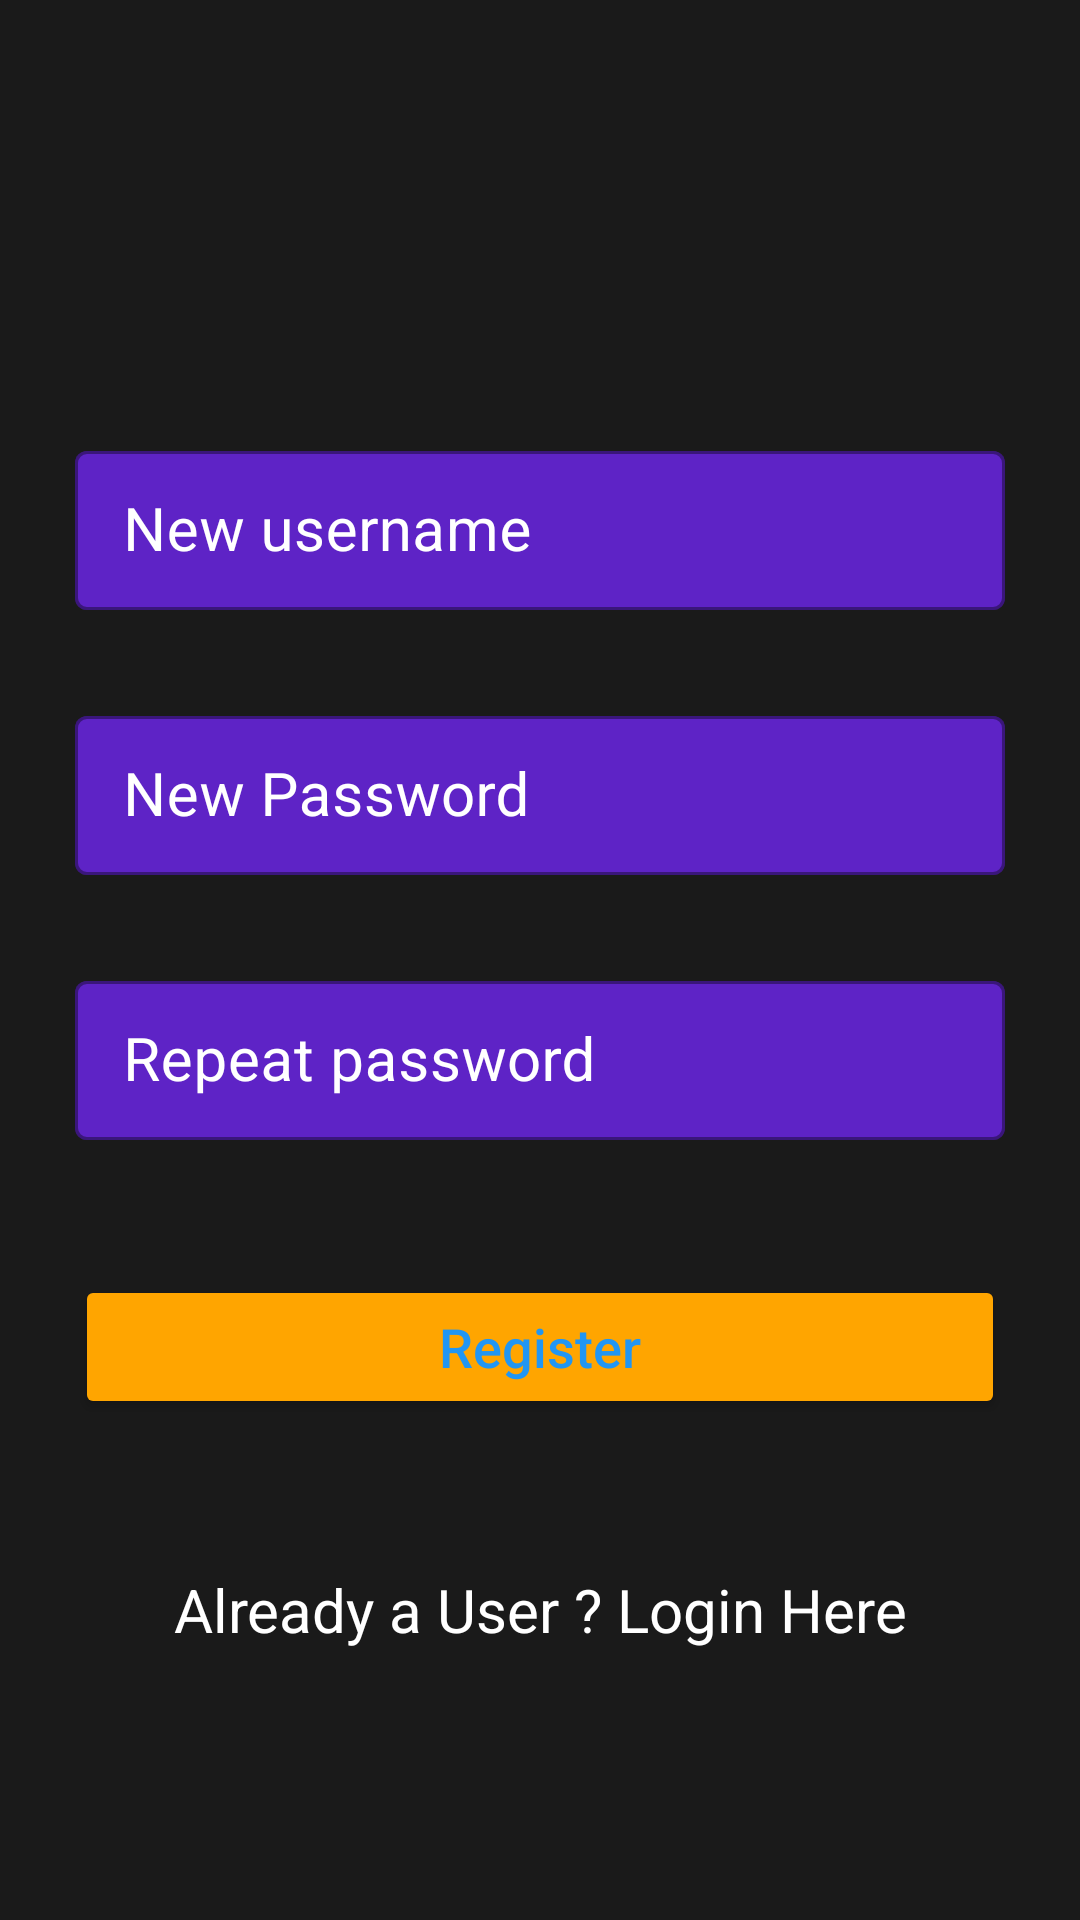

This screen was rendered from an Android layout file. Write that file and the resources it references.
<!-- AndroidManifest.xml: activity theme Theme.Authcrudapp -->
<!-- res/layout/activity_registration.xml -->
<?xml version="1.0" encoding="utf-8"?>
<RelativeLayout
    xmlns:android="http://schemas.android.com/apk/res/android"
    xmlns:app="http://schemas.android.com/apk/res-auto"
    xmlns:tools="http://schemas.android.com/tools"
    android:layout_width="match_parent"
    android:layout_height="match_parent"
    android:background="#1A1A1A"
    tools:context=".RegistrationActivity">

    
    <com.google.android.material.textfield.TextInputLayout
        android:id="@+id/idTILUserName"
        style="@style/Widget.MaterialComponents.TextInputLayout.OutlinedBox.Dense"
        android:layout_width="match_parent"
        android:layout_height="wrap_content"
        android:layout_marginStart="20dp"
        android:layout_marginTop="140dp"
        android:layout_marginEnd="20dp"
        android:hint="@string/new_username"
        android:padding="5dp"
        android:textColorHint="@color/white"
        app:hintTextColor="@color/white"
        app:boxBackgroundColor="#5E23C6">

        <com.google.android.material.textfield.TextInputEditText
            android:id="@+id/registration_etUsername"
            android:layout_width="match_parent"
            android:layout_height="match_parent"
            android:ems="10"
            android:importantForAutofill="no"
            android:inputType="textEmailAddress"
            android:textColor="@color/white"
            android:textColorHint="@color/white"
            android:textSize="20sp" />
    </com.google.android.material.textfield.TextInputLayout>

    
    <com.google.android.material.textfield.TextInputLayout
        android:id="@+id/idTILPassword"
        style="@style/Widget.MaterialComponents.TextInputLayout.OutlinedBox.Dense"
        android:layout_width="match_parent"
        android:layout_height="wrap_content"
        android:layout_below="@id/idTILUserName"
        android:layout_marginStart="20dp"
        android:layout_marginTop="20dp"
        android:layout_marginEnd="20dp"
        android:hint="@string/new_password"
        android:padding="5dp"
        android:textColorHint="@color/white"
        app:hintTextColor="@color/white"
        app:boxBackgroundColor="#5E23C6">

        <com.google.android.material.textfield.TextInputEditText
            android:id="@+id/registration_etPassword"
            android:layout_width="match_parent"
            android:layout_height="match_parent"
            android:ems="10"
            android:importantForAutofill="no"
            android:inputType="textPassword"
            android:textColor="@color/white"
            android:textColorHint="@color/white"
            android:textSize="20sp" />
    </com.google.android.material.textfield.TextInputLayout>

    

    <com.google.android.material.textfield.TextInputLayout
        android:id="@+id/idTILRepeatPassword"
        style="@style/Widget.MaterialComponents.TextInputLayout.OutlinedBox.Dense"
        android:layout_width="match_parent"
        android:layout_height="wrap_content"
        android:layout_below="@id/idTILPassword"
        android:layout_marginStart="20dp"
        android:layout_marginTop="20dp"
        android:layout_marginEnd="20dp"
        android:hint="@string/repeat_password"
        android:padding="5dp"
        android:textColorHint="@color/white"
        app:hintTextColor="@color/white"
        app:boxBackgroundColor="#5E23C6">

        <com.google.android.material.textfield.TextInputEditText
            android:id="@+id/registration_etRepeatPassword"
            android:layout_width="match_parent"
            android:layout_height="match_parent"
            android:ems="10"
            android:importantForAutofill="no"
            android:inputType="textPassword"
            android:textColor="@color/white"
            android:textColorHint="@color/white"
            android:textSize="20sp" />
    </com.google.android.material.textfield.TextInputLayout>

    
    <Button
        android:id="@+id/registration_btnRegister"
        android:layout_width="match_parent"
        android:layout_height="wrap_content"
        android:layout_below="@id/idTILRepeatPassword"
        android:layout_marginStart="25dp"
        android:layout_marginTop="40dp"
        android:layout_marginEnd="25dp"
        android:textColor="@color/ButtonTextColor"
        app:backgroundTint="@color/ButtonsColors"
        android:text="@string/register"
        android:textAllCaps="false"
        android:textSize="18sp"/>

    
    <TextView
        android:id="@+id/registration_btnLogIn"
        android:layout_width="match_parent"
        android:layout_height="wrap_content"
        android:layout_below="@id/registration_btnRegister"
        android:layout_marginTop="40dp"
        android:gravity="center"
        android:padding="10dp"
        android:text="@string/already_a_user_login_here"
        android:textAlignment="center"
        android:textAllCaps="false"
        android:textColor="@color/white"
        android:textSize="20sp" />


</RelativeLayout>
<!-- resources referenced by this layout -->
<resources>
  <color name="ButtonTextColor">#2196F3</color>
  <color name="ButtonsColors">#FFA500</color>
  <color name="white">#FFFFFFFF</color>
  <string name="already_a_user_login_here">Already a User ? Login Here</string>
  <string name="new_password">New Password</string>
  <string name="new_username">New username</string>
  <string name="register">Register</string>
  <string name="repeat_password">Repeat password</string>
  <style name="Theme.Authcrudapp" parent="Theme.MaterialComponents.DayNight.DarkActionBar">
          
          <item name="colorPrimary">@color/purple_500</item>
          <item name="colorPrimaryVariant">@color/purple_700</item>
          <item name="colorOnPrimary">@color/white</item>
          
          <item name="colorSecondary">@color/teal_200</item>
          <item name="colorSecondaryVariant">@color/teal_700</item>
          <item name="colorOnSecondary">@color/black</item>
          
          <item name="android:statusBarColor">?attr/colorPrimaryVariant</item>
          
      </style>
  <color name="purple_500">#FF6200EE</color>
  <color name="purple_700">#FF3700B3</color>
  <color name="teal_200">#FF03DAC5</color>
  <color name="teal_700">#FF018786</color>
  <color name="black">#FF000000</color>
</resources>
